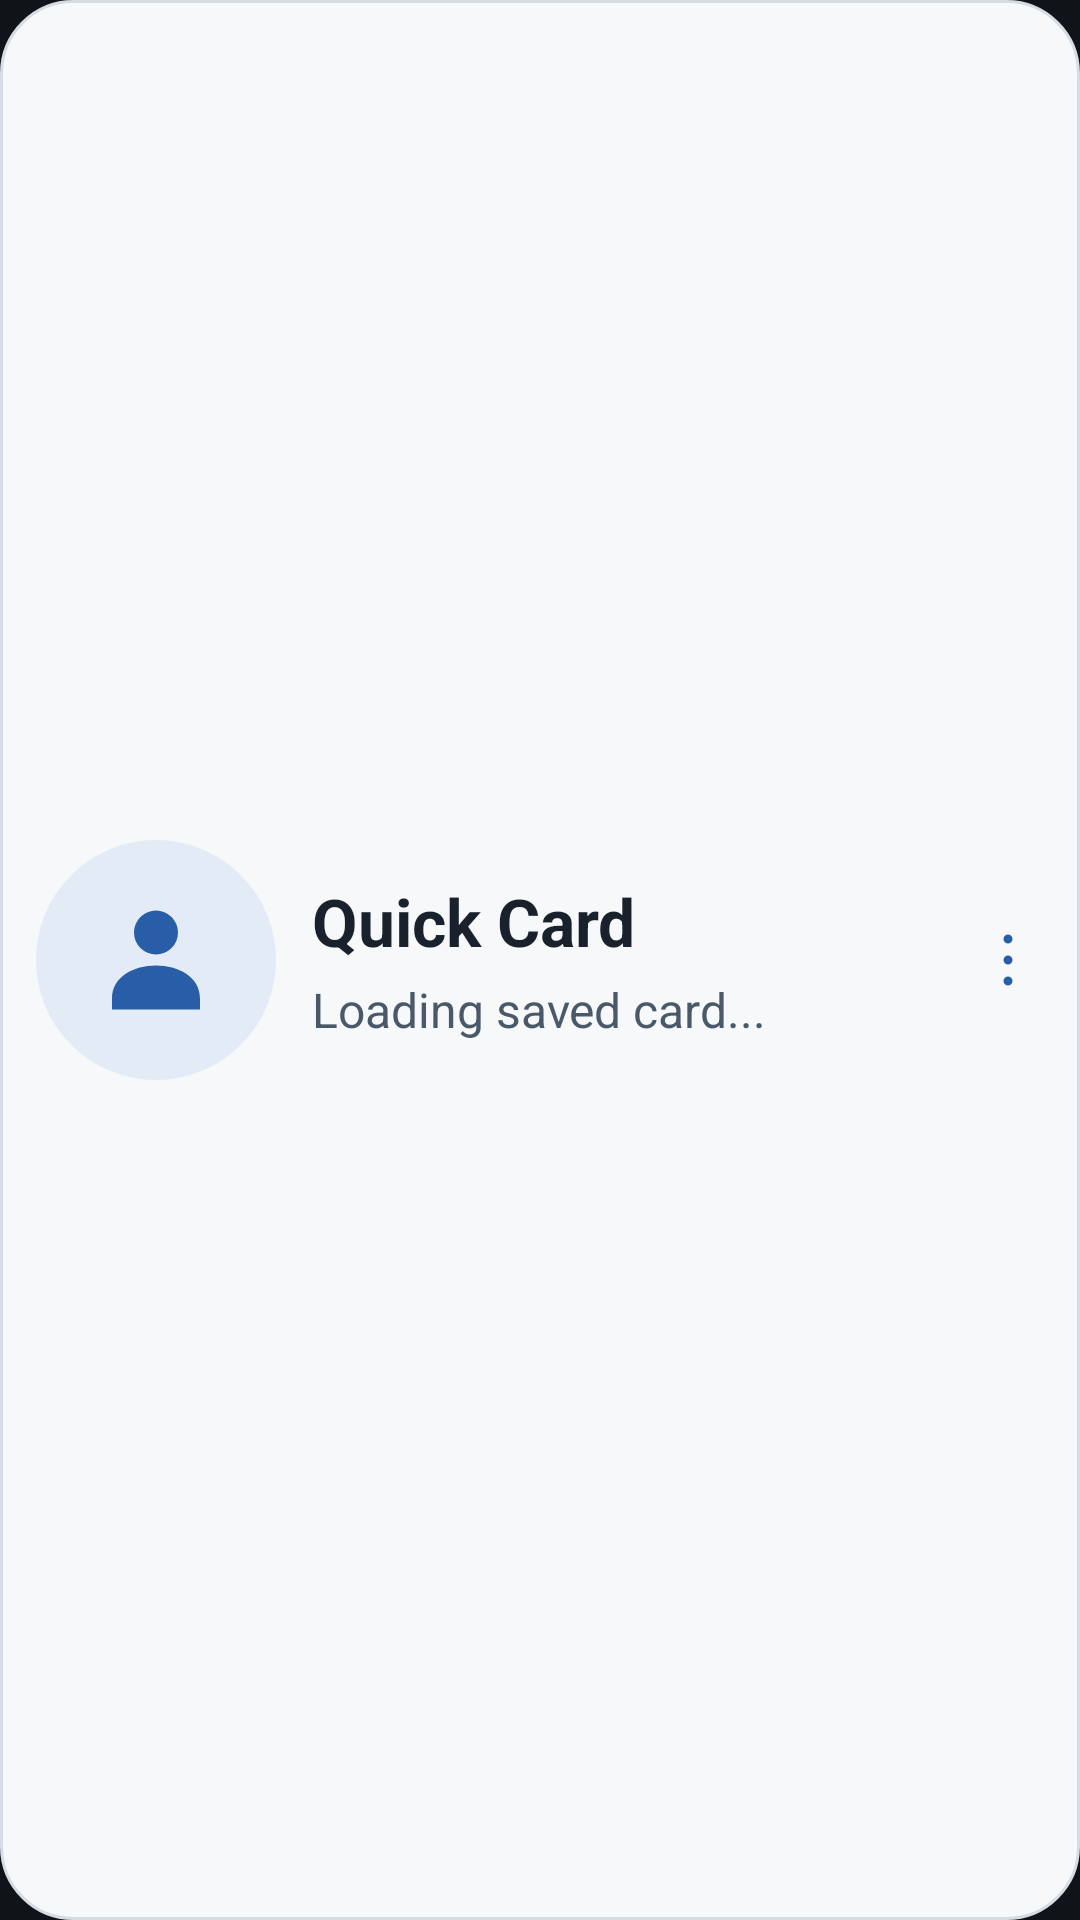

The Android layout XML behind this screen, and the referenced resources:
<!-- AndroidManifest.xml: application theme Theme.VCardNative -->
<!-- res/layout/quick_card_widget_expanded.xml -->
<?xml version="1.0" encoding="utf-8"?>
<FrameLayout xmlns:android="http://schemas.android.com/apk/res/android"
    android:id="@+id/quick_card_root" android:layout_width="match_parent" android:layout_height="match_parent"
    android:background="@drawable/quick_card_widget_background" android:contentDescription="@string/quick_card_widget_name">
    <LinearLayout android:layout_width="match_parent" android:layout_height="match_parent"
        android:layout_marginEnd="48dp" android:orientation="horizontal" android:gravity="center_vertical"
        android:paddingStart="12dp" android:paddingTop="12dp" android:paddingBottom="12dp" android:paddingEnd="0dp">
    <FrameLayout android:id="@+id/quick_card_avatar" android:layout_width="80dp" android:layout_height="80dp" android:background="@drawable/quick_card_widget_avatar">
        <ImageView android:id="@+id/quick_card_photo" android:layout_width="match_parent" android:layout_height="match_parent"
            android:scaleType="centerCrop" android:visibility="gone" android:contentDescription="@null" />
        <TextView android:id="@+id/quick_card_initials" android:layout_width="match_parent" android:layout_height="match_parent"
            android:gravity="center" android:textSize="28sp" android:textColor="@color/quick_card_accent" android:visibility="gone" />
        <ImageView android:id="@+id/quick_card_person" android:layout_width="match_parent" android:layout_height="match_parent"
            android:padding="18dp" android:src="@drawable/ic_person" android:tint="@color/quick_card_accent" android:contentDescription="@null" />
    </FrameLayout>
    <LinearLayout android:layout_width="0dp" android:layout_weight="1" android:layout_height="wrap_content"
        android:orientation="vertical" android:layout_marginStart="12dp">
        <TextView android:id="@+id/quick_card_name" android:layout_width="match_parent" android:layout_height="wrap_content"
            android:maxLines="2" android:ellipsize="end" android:textSize="22sp" android:textStyle="bold"
            android:textColor="@color/quick_card_text" android:text="@string/quick_card_widget_name" />
        <TextView android:id="@+id/quick_card_title" android:layout_width="match_parent" android:layout_height="wrap_content"
            android:layout_marginTop="4dp" android:maxLines="2" android:ellipsize="end" android:textSize="16sp"
            android:textColor="@color/quick_card_secondary" android:text="@string/quick_card_widget_loading" />
    </LinearLayout>
    </LinearLayout>
    <ImageButton android:id="@+id/quick_card_menu" android:layout_width="48dp" android:layout_height="48dp"
        android:layout_gravity="end|center_vertical" android:padding="14dp" android:src="@drawable/quick_card_widget_menu_icon"
        android:background="?android:attr/selectableItemBackgroundBorderless" android:contentDescription="@string/quick_card_widget_options"
        android:focusable="true" />
</FrameLayout>
<!-- resources referenced by this layout -->
<resources>
  <color name="quick_card_accent">#285EA8</color>
  <color name="quick_card_secondary">#49596A</color>
  <color name="quick_card_text">#18212C</color>
  <!-- drawable ic_person (drawable) -->
  <vector xmlns:android="http://schemas.android.com/apk/res/android"
      android:width="24dp" android:height="24dp"
      android:viewportWidth="24" android:viewportHeight="24">
      <path android:fillColor="#FFFFFFFF"
          android:pathData="M12,3a4,4 0,1 0,0 8a4,4 0,1 0,0 -8M4,21v-2c0,-4 4,-6 8,-6s8,2 8,6v2z" />
  </vector>
  <!-- drawable quick_card_widget_avatar (drawable) -->
  <?xml version="1.0" encoding="utf-8"?>
  <shape xmlns:android="http://schemas.android.com/apk/res/android" android:shape="oval">
      <solid android:color="@color/quick_card_avatar" />
  </shape>
  <!-- drawable quick_card_widget_background (drawable) -->
  <?xml version="1.0" encoding="utf-8"?>
  <shape xmlns:android="http://schemas.android.com/apk/res/android" android:shape="rectangle">
      <solid android:color="@color/quick_card_background" />
      <stroke android:width="1dp" android:color="@color/quick_card_border" />
      <corners android:radius="24dp" />
  </shape>
  <!-- drawable quick_card_widget_menu_icon (drawable) -->
  <vector xmlns:android="http://schemas.android.com/apk/res/android"
      android:width="24dp" android:height="24dp" android:viewportWidth="24" android:viewportHeight="24">
      <path android:fillColor="@color/quick_card_accent"
          android:pathData="M12,3.5a1.5,1.5 0,1 0,0 3a1.5,1.5 0,1 0,0 -3M12,10.5a1.5,1.5 0,1 0,0 3a1.5,1.5 0,1 0,0 -3M12,17.5a1.5,1.5 0,1 0,0 3a1.5,1.5 0,1 0,0 -3" />
  </vector>
  <string name="quick_card_widget_loading">Loading saved card...</string>
  <string name="quick_card_widget_name">Quick Card</string>
  <string name="quick_card_widget_options">Quick Card options</string>
  <style name="Theme.VCardNative" parent="android:Theme.Material.NoActionBar">
          <item name="android:windowBackground">@color/vcard_background</item>
      </style>
  <color name="quick_card_avatar">#E3EBF6</color>
  <color name="quick_card_background">#F7F8FA</color>
  <color name="quick_card_border">#D6DCE4</color>
  <color name="vcard_background">#101418</color>
</resources>
